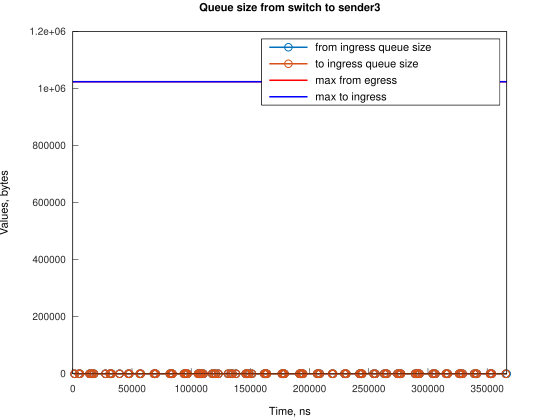

Source data for this figure (header and first rows):
Time, from_ingress_queue_size, to_ingress_queue_size
1510, 1, nan
1510, 0, 1
1510, 0, 0
5234, 1, 0
5235, 0, 1
5235, 0, 0
5979, 1, 0
5979, 0, 1
5979, 0, 0
14174, 1, 0
14174, 0, 1
14174, 0, 0
15668, 1, 0
15668, 0, 1
15668, 0, 0
16411, 1, 0
16411, 0, 1
16411, 0, 0
17899, 1, 0
17900, 0, 1
17900, 0, 0
27589, 1, 0
27589, 0, 1
27589, 0, 0
31313, 1, 0
31313, 0, 1
31313, 0, 0
32058, 1, 0
32058, 0, 1
32058, 0, 0
32801, 1, 0
32801, 0, 1
32801, 0, 0
39508, 1, 0
39508, 0, 1
39508, 0, 0
46959, 1, 0
46959, 0, 1
46959, 0, 0
47704, 1, 0
47704, 0, 1
47704, 0, 0
56644, 1, 0
56645, 0, 1
56645, 0, 0
57390, 1, 0
57390, 0, 1
57390, 0, 0
68565, 1, 0
68565, 0, 1
68565, 0, 0
69310, 1, 0
69311, 0, 1
69311, 0, 0
70054, 1, 0
70054, 0, 1
70054, 0, 0
81976, 1, 0
81977, 0, 1
81977, 0, 0
... 252 more rows
